Run: headless pygame with SDL's dummy video driver; simulated clock (each Clock.tick advances the game by its frame time, no real sleeping); random seed 0; keys injected as events and as key.get_pressed() state; no mouse input.
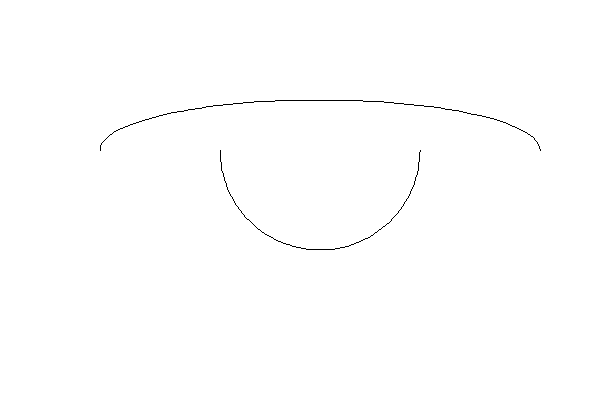
Frame 1 of 4 · flips 1–60 · no input
Frame 2 of 4 · flips 61–180 · tapped SPACE, RETURN · held RIGHT (→), D · screen unchanged from frame 1, image omitted
Frame 3 of 4 · flips 181–300 · held DOWN (↓), S · screen unchanged from frame 2, image omitted
Frame 4 of 4 · flips 301–420 · held LEFT (←), A, UP (↑), W · screen unchanged from frame 3, image omitted

The pygame program that drew these frames:

import pygame
import sys
from pygame.locals import *
import math

pygame.init()

WHITE = (255, 255, 255)
BLACK = (0, 0, 0)
BLUE = (0, 0, 255)
RED = (255, 0, 0)
GREEN = (0, 255, 0)

size = width,heighe = 600,400
screen = pygame.display.set_mode(size)
pygame.display.set_caption("123456")

position = size[0] // 2, size[1] // 2

clock = pygame.time.Clock()

while True:
    for event in pygame.event.get():
        if event.type == pygame.QUIT:
            sys.exit()

            
    screen.fill(WHITE)
    pygame.draw.arc(screen, BLACK, (100,100,440,100),0,math.pi,1)
    pygame.draw.arc(screen, BLACK, (220,50,200,200),math.pi,math.pi*2,1)
    #取椭圆的弧线   开始弧度到结束弧度
    pygame.display.flip()

    clock.tick(10)
